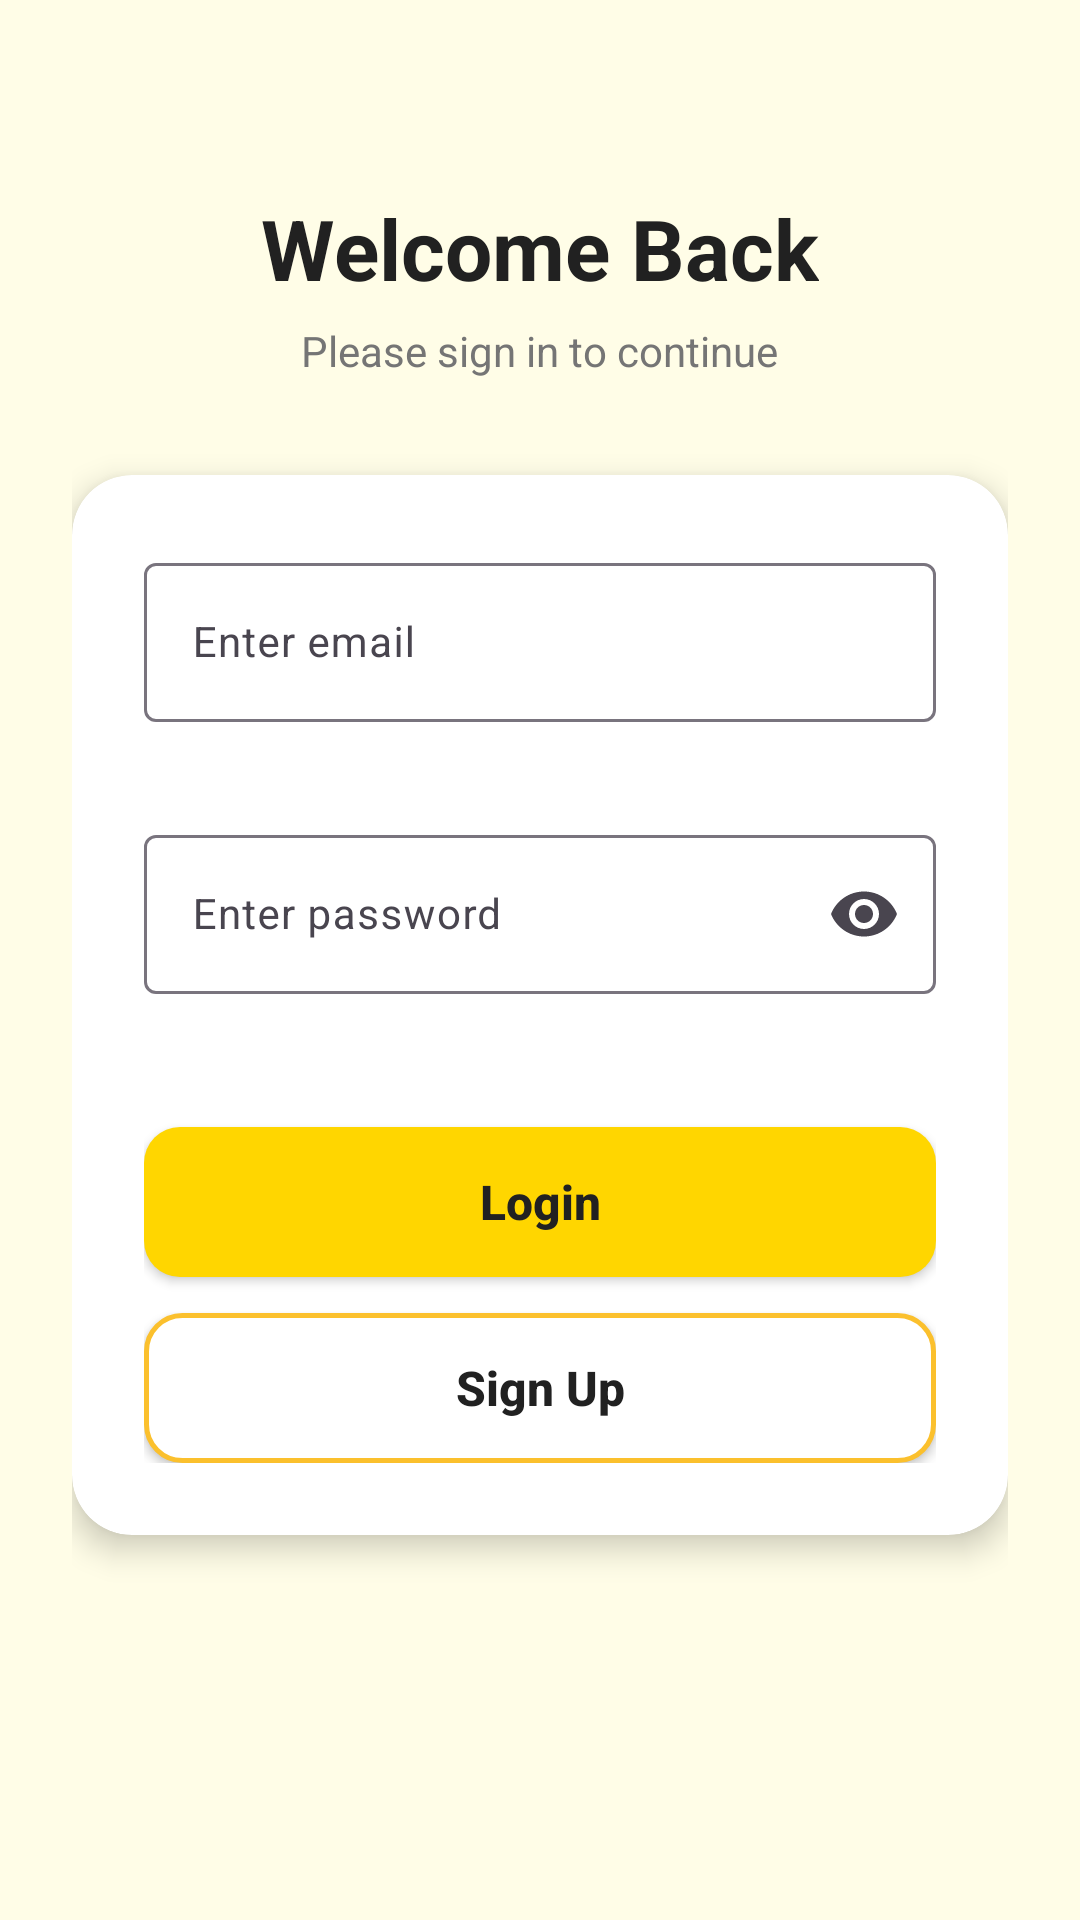

Write the Android layout XML for this screen, with the resource values it uses.
<!-- AndroidManifest.xml: application theme Theme.LEGASPI_EVENTDRIVEN_ACTIVITY -->
<!-- res/layout/activity_main.xml -->
<?xml version="1.0" encoding="utf-8"?>
<androidx.constraintlayout.widget.ConstraintLayout xmlns:android="http://schemas.android.com/apk/res/android"
    xmlns:app="http://schemas.android.com/apk/res-auto"
    xmlns:tools="http://schemas.android.com/tools"
    android:id="@+id/main"
    android:layout_width="match_parent"
    android:layout_height="match_parent"
    android:background="@color/yellow_background"
    android:padding="24dp"
    tools:context=".MainActivity">

    <LinearLayout
        android:id="@+id/headerContainer"
        android:layout_width="match_parent"
        android:layout_height="wrap_content"
        android:layout_marginTop="40dp"
        android:gravity="center"
        android:orientation="vertical"
        app:layout_constraintTop_toTopOf="parent">

        <TextView
            android:id="@+id/tvTitle"
            android:layout_width="wrap_content"
            android:layout_height="wrap_content"
            android:text="@string/login_title"
            android:textColor="@color/text_primary"
            android:textSize="28sp"
            android:textStyle="bold" />

        <TextView
            android:id="@+id/tvSubtitle"
            android:layout_width="wrap_content"
            android:layout_height="wrap_content"
            android:layout_marginTop="6dp"
            android:text="@string/login_subtitle"
            android:textColor="@color/text_secondary"
            android:textSize="14sp" />
    </LinearLayout>

    <androidx.cardview.widget.CardView
        android:id="@+id/cardLogin"
        android:layout_width="match_parent"
        android:layout_height="wrap_content"
        android:layout_marginTop="32dp"
        app:cardBackgroundColor="@color/white"
        app:cardCornerRadius="20dp"
        app:cardElevation="6dp"
        app:cardMaxElevation="10dp"
        app:layout_constraintTop_toBottomOf="@id/headerContainer">

        <LinearLayout
            android:layout_width="match_parent"
            android:layout_height="wrap_content"
            android:orientation="vertical"
            android:padding="24dp">

            <com.google.android.material.textfield.TextInputLayout
                android:id="@+id/tilEmail"
                style="@style/Widget.Material3.TextInputLayout.OutlinedBox"
                android:layout_width="match_parent"
                android:layout_height="wrap_content"
                android:hint="@string/hint_email"
                app:errorEnabled="true">

                <com.google.android.material.textfield.TextInputEditText
                    android:id="@+id/etEmail"
                    android:layout_width="match_parent"
                    android:layout_height="wrap_content"
                    android:autofillHints="emailAddress"
                    android:inputType="textEmailAddress"
                    android:textColor="@color/text_primary"
                    android:textSize="14sp" />
            </com.google.android.material.textfield.TextInputLayout>

            <com.google.android.material.textfield.TextInputLayout
                android:id="@+id/tilPassword"
                style="@style/Widget.Material3.TextInputLayout.OutlinedBox"
                android:layout_width="match_parent"
                android:layout_height="wrap_content"
                android:layout_marginTop="12dp"
                android:hint="@string/hint_password"
                app:endIconMode="password_toggle"
                app:errorEnabled="true">

                <com.google.android.material.textfield.TextInputEditText
                    android:id="@+id/etPassword"
                    android:layout_width="match_parent"
                    android:layout_height="wrap_content"
                    android:autofillHints="password"
                    android:inputType="textPassword"
                    android:textColor="@color/text_primary"
                    android:textSize="14sp" />
            </com.google.android.material.textfield.TextInputLayout>

            <androidx.appcompat.widget.AppCompatButton
                android:id="@+id/btnLogin"
                android:layout_width="match_parent"
                android:layout_height="50dp"
                android:layout_marginTop="24dp"
                android:background="@drawable/bg_yellow_button"
                android:text="@string/btn_login"
                android:textAllCaps="false"
                android:textColor="@color/text_primary"
                android:textSize="16sp"
                android:textStyle="bold" />

            <androidx.appcompat.widget.AppCompatButton
                android:id="@+id/btnSignUp"
                android:layout_width="match_parent"
                android:layout_height="50dp"
                android:layout_marginTop="12dp"
                android:background="@drawable/bg_input_field"
                android:text="@string/btn_sign_up"
                android:textAllCaps="false"
                android:textColor="@color/text_primary"
                android:textSize="16sp"
                android:textStyle="bold" />

        </LinearLayout>
    </androidx.cardview.widget.CardView>

</androidx.constraintlayout.widget.ConstraintLayout>
<!-- resources referenced by this layout -->
<resources>
  <color name="text_primary">#212121</color>
  <color name="text_secondary">#757575</color>
  <color name="white">#FFFFFFFF</color>
  <color name="yellow_background">#FFFDE7</color>
  <!-- drawable bg_input_field (drawable) -->
  <?xml version="1.0" encoding="utf-8"?>
  <shape xmlns:android="http://schemas.android.com/apk/res/android"
      android:shape="rectangle">
      <solid android:color="@color/white" />
      <corners android:radius="12dp" />
      <stroke
          android:width="1.5dp"
          android:color="@color/yellow_primary" />
  </shape>
  <!-- drawable bg_yellow_button (drawable) -->
  <?xml version="1.0" encoding="utf-8"?>
  <ripple xmlns:android="http://schemas.android.com/apk/res/android"
      android:color="@color/yellow_primary_dark">
      <item>
          <shape android:shape="rectangle">
              <solid android:color="@color/yellow_accent" />
              <corners android:radius="12dp" />
          </shape>
      </item>
  </ripple>
  <string name="btn_login">Login</string>
  <string name="btn_sign_up">Sign Up</string>
  <string name="hint_email">Enter email</string>
  <string name="hint_password">Enter password</string>
  <string name="login_subtitle">Please sign in to continue</string>
  <string name="login_title">Welcome Back</string>
  <style name="Theme.LEGASPI_EVENTDRIVEN_ACTIVITY" parent="Base.Theme.LEGASPI_EVENTDRIVEN_ACTIVITY" />
  <color name="yellow_primary">#FBC02D</color>
  <color name="yellow_primary_dark">#F57F17</color>
  <color name="yellow_accent">#FFD600</color>
  <style name="Base.Theme.LEGASPI_EVENTDRIVEN_ACTIVITY" parent="Theme.Material3.DayNight.NoActionBar">
          
          <item name="colorPrimary">@color/yellow_primary</item>
          <item name="colorPrimaryVariant">@color/yellow_primary_dark</item>
          <item name="colorOnPrimary">@color/text_primary</item>
          <item name="android:windowBackground">@color/yellow_background</item>
          <item name="android:statusBarColor">@color/yellow_primary</item>
      </style>
</resources>
